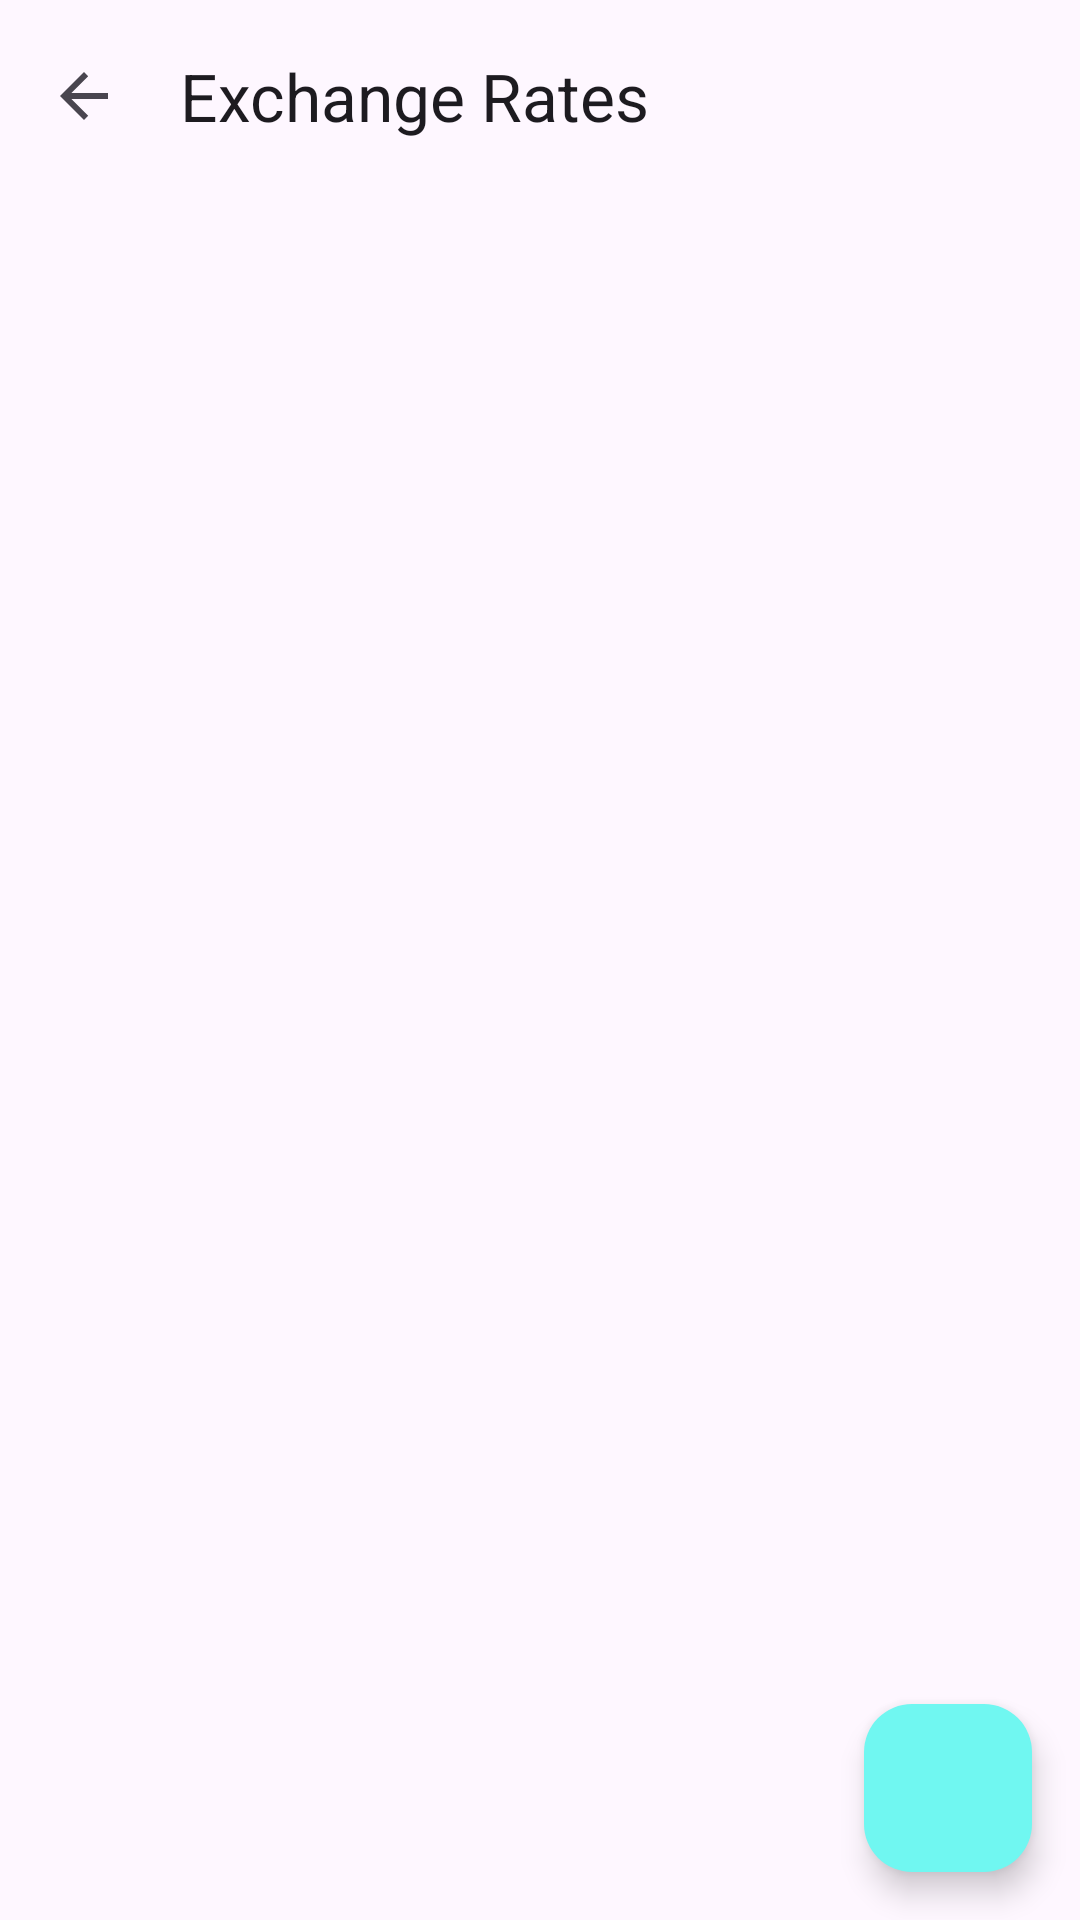

Produce the Android XML layout that renders to this screen, including the resource entries it uses.
<!-- AndroidManifest.xml: application theme Theme.AlShamriCurrencyConverter -->
<!-- res/layout/fragment_settings.xml -->
<?xml version="1.0" encoding="utf-8"?>
<androidx.coordinatorlayout.widget.CoordinatorLayout xmlns:android="http://schemas.android.com/apk/res/android"
    xmlns:app="http://schemas.android.com/apk/res-auto"
    xmlns:tools="http://schemas.android.com/tools"
    android:layout_width="match_parent"
    android:layout_height="match_parent"
    android:fitsSystemWindows="true"
    tools:context=".ui.settings.SettingsFragment">

    <com.google.android.material.appbar.AppBarLayout
        android:layout_width="match_parent"
        android:layout_height="wrap_content"
        android:background="?attr/colorSurface"
        app:elevation="0dp">

        <com.google.android.material.appbar.MaterialToolbar
            android:id="@+id/toolbar"
            android:layout_width="match_parent"
            android:layout_height="?attr/actionBarSize"
            app:navigationIcon="?attr/homeAsUpIndicator"
            app:title="@string/settings_title" />

    </com.google.android.material.appbar.AppBarLayout>

    <androidx.recyclerview.widget.RecyclerView
        android:id="@+id/rates_recycler_view"
        android:layout_width="match_parent"
        android:layout_height="match_parent"
        app:layoutManager="androidx.recyclerview.widget.LinearLayoutManager"
        app:layout_behavior="@string/appbar_scrolling_view_behavior"
        tools:listitem="@layout/item_rate_setting"
        android:paddingBottom="80dp"
        android:clipToPadding="false"/>

    <com.google.android.material.floatingactionbutton.FloatingActionButton
        android:id="@+id/save_button"
        android:layout_width="wrap_content"
        android:layout_height="wrap_content"
        android:layout_gravity="bottom|end"
        android:layout_margin="16dp"
        android:contentDescription="@string/save"
        app:srcCompat="@drawable/ic_save" />

</androidx.coordinatorlayout.widget.CoordinatorLayout>
<!-- res/layout/item_rate_setting.xml (included above) -->
<?xml version="1.0" encoding="utf-8"?>
<androidx.constraintlayout.widget.ConstraintLayout xmlns:android="http://schemas.android.com/apk/res/android"
    xmlns:app="http://schemas.android.com/apk/res-auto"
    xmlns:tools="http://schemas.android.com/tools"
    android:layout_width="match_parent"
    android:layout_height="wrap_content"
    android:padding="16dp">

    <TextView
        android:id="@+id/currency_name_text"
        android:layout_width="0dp"
        android:layout_height="wrap_content"
        android:textAppearance="@style/TextAppearance.Material3.BodyLarge"
        app:layout_constraintStart_toStartOf="parent"
        app:layout_constraintTop_toTopOf="parent"
        tools:text="US Dollar" />

    <TextView
        android:id="@+id/currency_code_text"
        android:layout_width="wrap_content"
        android:layout_height="wrap_content"
        android:textAppearance="@style/TextAppearance.Material3.BodySmall"
        app:layout_constraintStart_toStartOf="parent"
        app:layout_constraintTop_toBottomOf="@id/currency_name_text"
        tools:text="USD" />

    <com.google.android.material.textfield.TextInputLayout
        android:id="@+id/rate_input_layout"
        style="@style/Widget.Material3.TextInputLayout.OutlinedBox.Dense"
        android:layout_width="150dp"
        android:layout_height="wrap_content"
        app:layout_constraintEnd_toEndOf="parent"
        app:layout_constraintTop_toTopOf="parent"
        app:layout_constraintBottom_toBottomOf="parent"
        android:hint="@string/amount">

        <com.google.android.material.textfield.TextInputEditText
            android:id="@+id/rate_edit_text"
            android:layout_width="match_parent"
            android:layout_height="wrap_content"
            android:gravity="end"
            android:inputType="numberDecimal"
            android:imeOptions="actionDone"
            tools:text="1.00" />
    </com.google.android.material.textfield.TextInputLayout>

</androidx.constraintlayout.widget.ConstraintLayout>
<!-- resources referenced by this layout -->
<resources>
  <string name="amount">Amount</string>
  <string name="save">Save</string>
  <string name="settings_title">Exchange Rates</string>
  <style name="Theme.AlShamriCurrencyConverter" parent="Theme.Material3.DayNight.NoActionBar">
          
          <item name="colorPrimary">@color/md_theme_light_primary</item>
          <item name="colorPrimaryContainer">@color/md_theme_light_primaryContainer</item>
          <item name="colorOnPrimary">@color/md_theme_light_onPrimary</item>
          
          <item name="colorSecondary">@color/md_theme_light_secondary</item>
          <item name="colorSecondaryContainer">@color/md_theme_light_secondaryContainer</item>
          <item name="colorOnSecondary">@color/md_theme_light_onSecondary</item>
          
          <item name="android:statusBarColor">@android:color/transparent</item>
          <item name="android:windowLightStatusBar">true</item>
          
          <item name="android:windowDrawsSystemBarBackgrounds">true</item>
      </style>
  <color name="md_theme_light_primary">#006A66</color>
  <color name="md_theme_light_primaryContainer">#70F7F1</color>
  <color name="md_theme_light_onPrimary">#FFFFFF</color>
  <color name="md_theme_light_secondary">#4A6361</color>
  <color name="md_theme_light_secondaryContainer">#CCE8E5</color>
  <color name="md_theme_light_onSecondary">#FFFFFF</color>
</resources>
